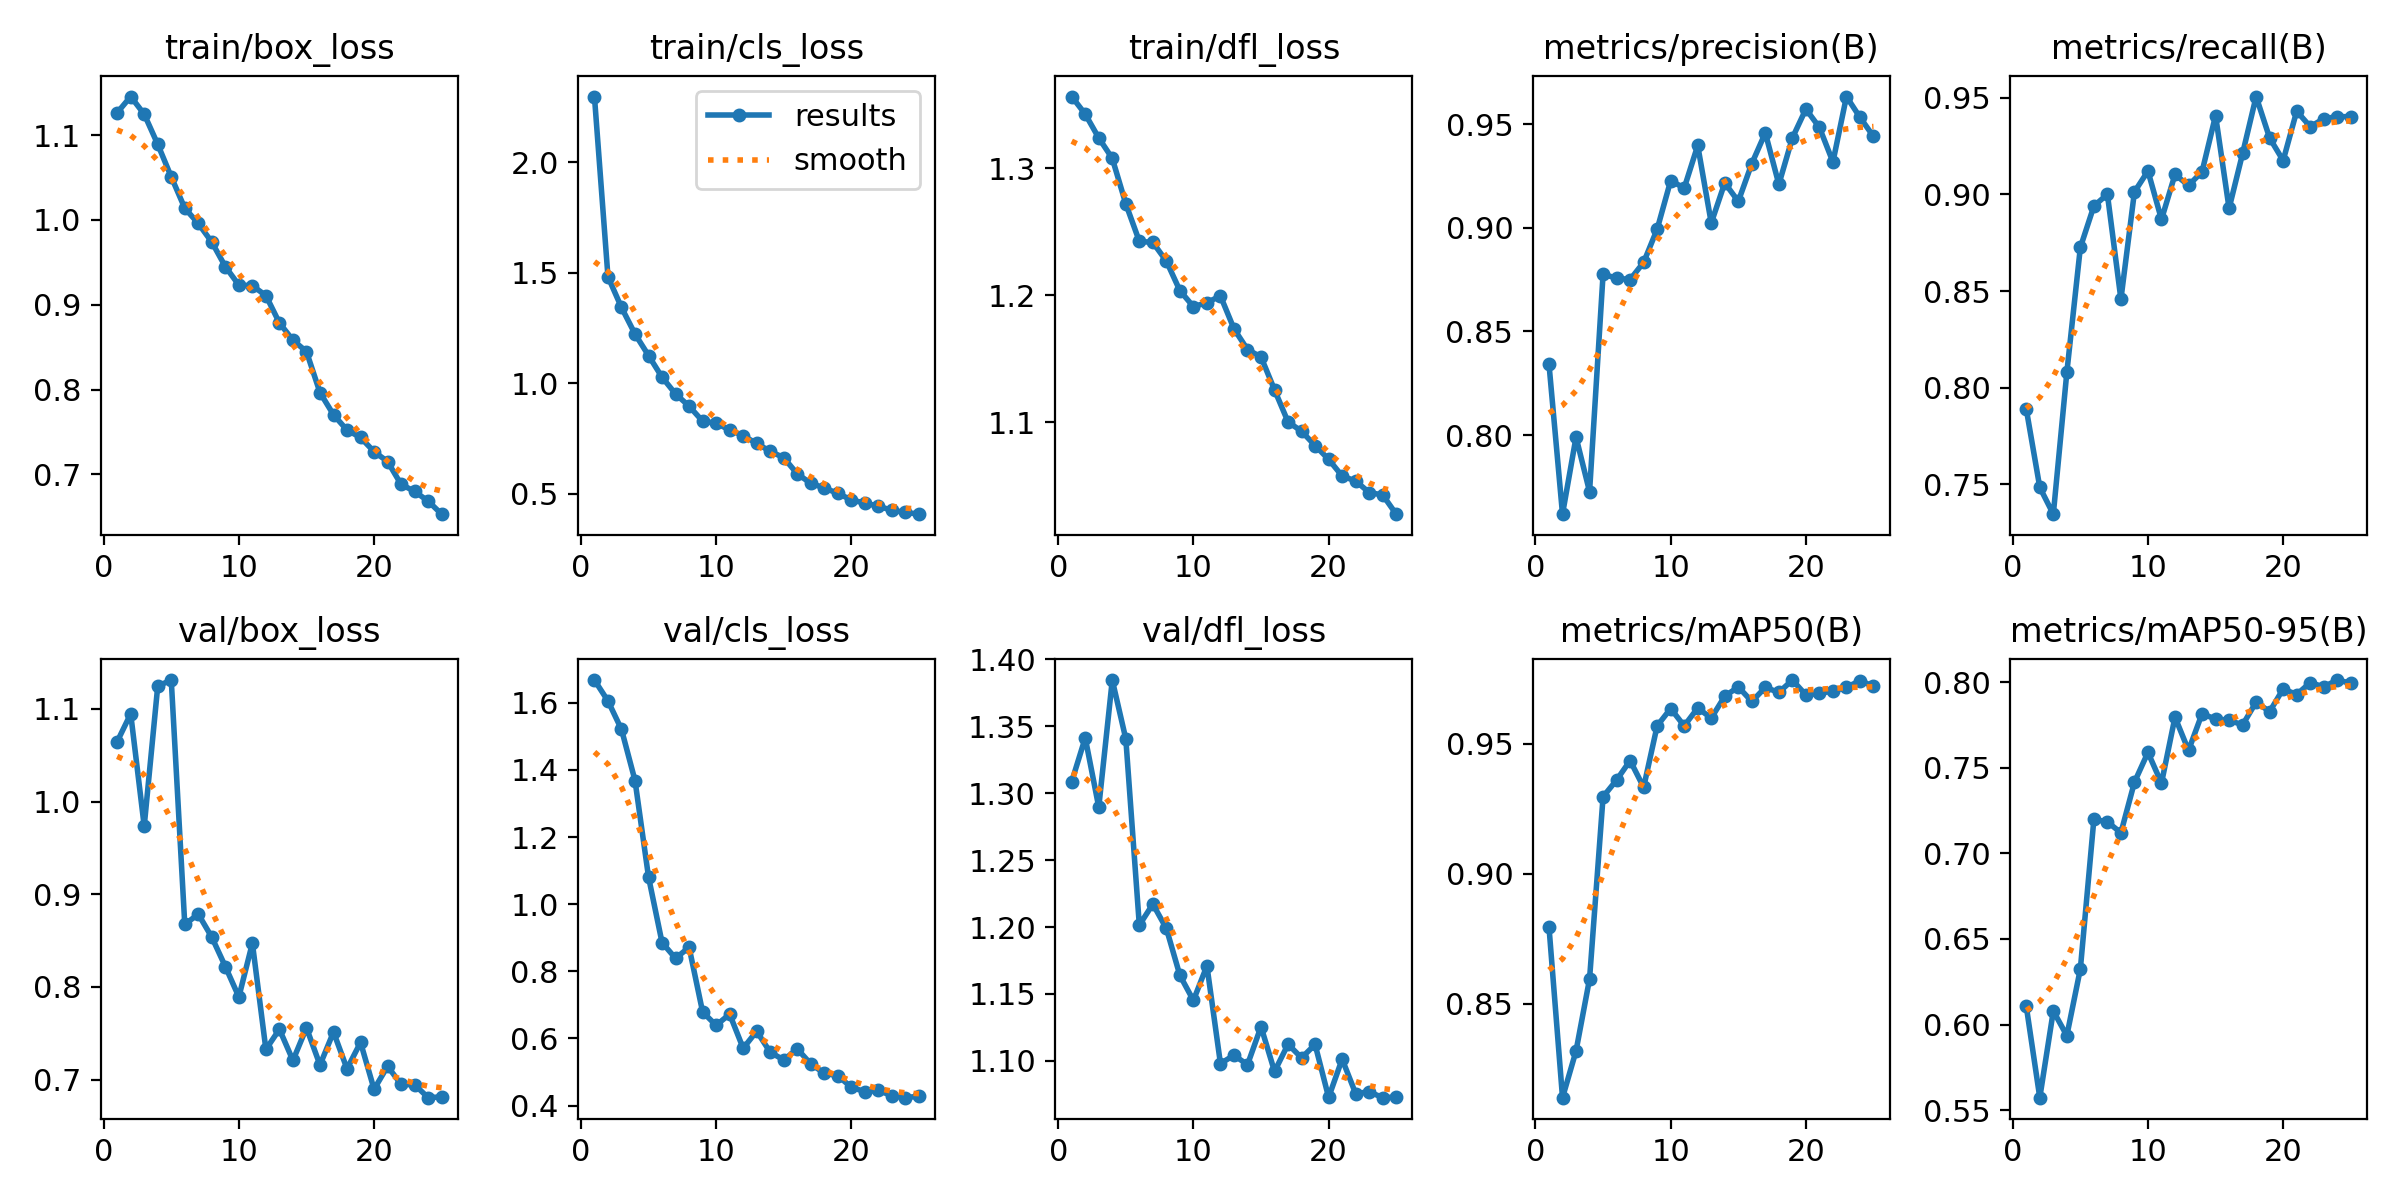

Source data for this figure (header and first rows):
epoch, time, train/box_loss, train/cls_loss, train/dfl_loss, metrics/precision(B), metrics/recall(B), metrics/mAP50(B), metrics/mAP50-95(B), val/box_loss, val/cls_loss, val/dfl_loss, lr/pg0, lr/pg1, lr/pg2
1, 507, 1.126, 2.298, 1.356, 0.8342, 0.7889, 0.8796, 0.6107, 1.065, 1.668, 1.309, 0.000331, 0.000331, 0.000331
2, 1026, 1.146, 1.482, 1.343, 0.7618, 0.7484, 0.8139, 0.5573, 1.095, 1.606, 1.341, 0.000638, 0.000638, 0.000638
3, 1534, 1.125, 1.343, 1.324, 0.799, 0.7345, 0.8319, 0.6079, 0.9734, 1.521, 1.29, 0.0009186, 0.0009186, 0.0009186
4, 2634, 1.089, 1.223, 1.308, 0.7727, 0.8079, 0.8596, 0.5935, 1.125, 1.369, 1.385, 0.0008812, 0.0008812, 0.0008812
5, 3111, 1.051, 1.125, 1.272, 0.8776, 0.8725, 0.9297, 0.6325, 1.131, 1.081, 1.341, 0.0008416, 0.0008416, 0.0008416
6, 3593, 1.014, 1.027, 1.243, 0.8757, 0.8939, 0.9361, 0.7198, 0.8674, 0.8858, 1.201, 0.000802, 0.000802, 0.000802
7, 4091, 0.9959, 0.9513, 1.242, 0.8751, 0.9001, 0.9436, 0.7184, 0.8785, 0.8387, 1.217, 0.0007624, 0.0007624, 0.0007624
8, 4539, 0.9739, 0.8962, 1.227, 0.8833, 0.8457, 0.9333, 0.712, 0.8536, 0.8719, 1.199, 0.0007228, 0.0007228, 0.0007228
9, 5075, 0.945, 0.828, 1.204, 0.8994, 0.9013, 0.957, 0.7416, 0.822, 0.6791, 1.164, 0.0006832, 0.0006832, 0.0006832
10, 5520, 0.9232, 0.8186, 1.191, 0.9228, 0.9121, 0.9636, 0.759, 0.7892, 0.6391, 1.145, 0.0006436, 0.0006436, 0.0006436
11, 5965, 0.9225, 0.7884, 1.194, 0.9192, 0.887, 0.9569, 0.741, 0.8472, 0.6724, 1.171, 0.000604, 0.000604, 0.000604
12, 6489, 0.9109, 0.7621, 1.2, 0.9398, 0.9103, 0.9638, 0.7796, 0.7325, 0.5707, 1.098, 0.0005644, 0.0005644, 0.0005644
13, 7024, 0.8786, 0.7272, 1.174, 0.9024, 0.9046, 0.9599, 0.7602, 0.7543, 0.6216, 1.104, 0.0005248, 0.0005248, 0.0005248
14, 7466, 0.8583, 0.6915, 1.157, 0.9217, 0.9117, 0.9684, 0.7816, 0.7207, 0.5588, 1.097, 0.0004852, 0.0004852, 0.0004852
15, 7907, 0.8448, 0.6627, 1.151, 0.9128, 0.9408, 0.9719, 0.7785, 0.7559, 0.5361, 1.126, 0.0004456, 0.0004456, 0.0004456
16, 8343, 0.7965, 0.5896, 1.126, 0.931, 0.8928, 0.9663, 0.7778, 0.7158, 0.5689, 1.092, 0.000406, 0.000406, 0.000406
17, 8773, 0.7704, 0.5468, 1.1, 0.9458, 0.9212, 0.9718, 0.7751, 0.7513, 0.5241, 1.112, 0.0003664, 0.0003664, 0.0003664
18, 9206, 0.7523, 0.5257, 1.093, 0.921, 0.9506, 0.9698, 0.7884, 0.7116, 0.4962, 1.102, 0.0003268, 0.0003268, 0.0003268
19, 9638, 0.7436, 0.5013, 1.082, 0.9434, 0.9292, 0.9746, 0.7828, 0.7402, 0.4893, 1.112, 0.0002872, 0.0002872, 0.0002872
20, 10074, 0.7269, 0.4714, 1.071, 0.9573, 0.9175, 0.9689, 0.7961, 0.6896, 0.4543, 1.073, 0.0002476, 0.0002476, 0.0002476
21, 10504, 0.7152, 0.4572, 1.058, 0.9485, 0.9431, 0.9695, 0.7928, 0.7144, 0.4415, 1.101, 0.000208, 0.000208, 0.000208
22, 10941, 0.6882, 0.4431, 1.054, 0.9318, 0.9351, 0.9704, 0.7998, 0.6948, 0.4455, 1.076, 0.0001684, 0.0001684, 0.0001684
23, 11370, 0.6801, 0.4243, 1.045, 0.9634, 0.9391, 0.9718, 0.7974, 0.6945, 0.4289, 1.077, 0.0001288, 0.0001288, 0.0001288
24, 11804, 0.6685, 0.4153, 1.043, 0.9533, 0.9403, 0.9743, 0.8013, 0.6805, 0.4235, 1.072, 8.92e-05, 8.92e-05, 8.92e-05
25, 12236, 0.6532, 0.407, 1.028, 0.9441, 0.9402, 0.9722, 0.7995, 0.6813, 0.428, 1.073, 4.96e-05, 4.96e-05, 4.96e-05
